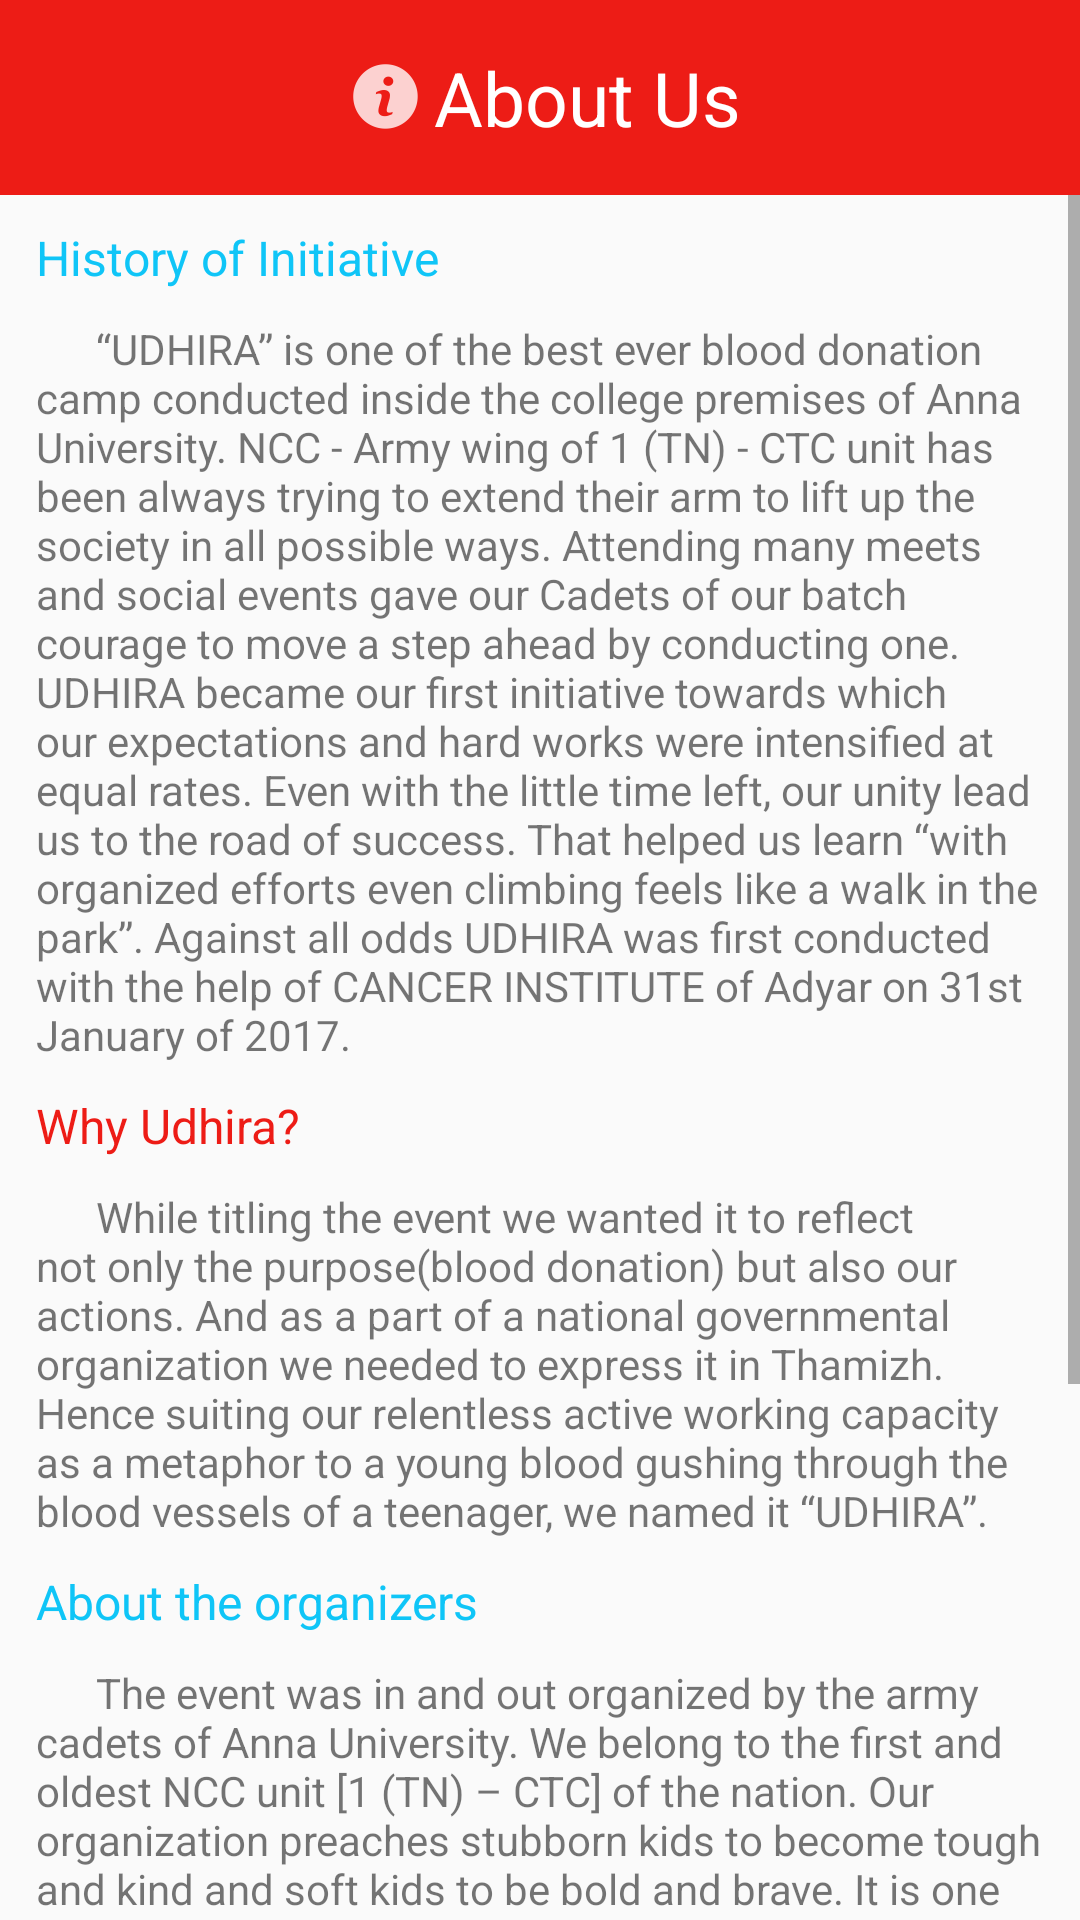

Reconstruct the res/layout file that produces this screen, plus the resources it refers to.
<!-- AndroidManifest.xml: activity theme AppTheme.NoActionBar -->
<!-- res/layout/activity_info.xml -->
<?xml version="1.0" encoding="utf-8"?>
<LinearLayout xmlns:android="http://schemas.android.com/apk/res/android"
    android:orientation="vertical" android:layout_width="match_parent"
    android:layout_height="match_parent">
<RelativeLayout
    android:layout_width="match_parent"
    android:layout_height="65dp"
    android:background="@color/colorAccent">
    <TextView
        android:layout_width="wrap_content"
        android:layout_height="wrap_content"
        android:layout_centerInParent="true"
        android:drawableLeft="@drawable/ic_action_name"
        android:text="About Us"
        android:textSize="25dp"
        android:textColor="#ffff"/>
</RelativeLayout>
    <ScrollView
        android:layout_width="match_parent"
        android:layout_height="wrap_content">
        <LinearLayout
            android:layout_width="match_parent"
            android:layout_height="wrap_content"
            android:orientation="vertical"
            android:paddingLeft="12dp"
            android:paddingRight="12dp">
            <TextView
                android:layout_width="wrap_content"
                android:layout_height="wrap_content"
                android:text="History of Initiative"
                android:textColor="@color/yel"
                android:textSize="16dp"
                android:paddingTop="10dp"
                android:paddingBottom="10dp"/>
            <TextView
                android:layout_width="match_parent"
                android:layout_height="wrap_content"
                android:text="      “UDHIRA” is one of the best ever blood donation camp conducted inside the college premises of Anna University. NCC - Army wing of 1 (TN) - CTC unit has been always trying to extend their arm to lift up the society in all possible ways. Attending many meets and social events gave our Cadets of our batch courage to move a step ahead by conducting one. UDHIRA became our first initiative towards which our expectations and hard works were intensified at equal rates. Even with the little time left, our unity lead us to the road of success. That helped us learn “with organized efforts even climbing feels like a walk in the park”. Against all odds UDHIRA was first conducted with the help of CANCER INSTITUTE of Adyar on 31st January of 2017. "/>
            <TextView
                android:layout_width="wrap_content"
                android:layout_height="wrap_content"
                android:text="Success Rate"
                android:textColor="@color/yel"
                android:textSize="16dp"
                android:paddingTop="10dp"
                android:paddingBottom="10dp"
                android:visibility="gone"
                />
            <TextView
                android:layout_width="match_parent"
                android:layout_height="wrap_content"
                android:visibility="gone"
                android:text="      UDHIRA unexpectedly turned into a over-successful event surprising everyone of us. We reached beyond our target units and got entries from incapable donors who checked in on the event day.  It turned out to be the most successful camp in the past few years conducted by any of the organizations in the university (even the ones conducting the donation camps for years). The staffs from hospital who accompanied us conducting the event got astonished on seeing the over whelming response and intimated us to carry out it in a larger scale city wide. These pleasant reactions from various groups of people ignited us to come back again with more interesting events for social betterments."/>
            <TextView
                android:layout_width="wrap_content"
                android:layout_height="wrap_content"
                android:text="Why Udhira? "
                android:textColor="@color/colorAccent"
                android:textSize="16dp"
                android:paddingTop="10dp"
                android:paddingBottom="10dp"
                />
            <TextView
                android:layout_width="match_parent"
                android:layout_height="wrap_content"
                android:text="      While titling the event we wanted it to reflect not only the purpose(blood donation) but also our actions. And as a part of a national governmental organization we needed to express it in Thamizh. Hence suiting our relentless active working capacity as a metaphor to a young blood gushing through the blood vessels of a teenager, we named it “UDHIRA”."
                />
            <TextView
                android:layout_width="wrap_content"
                android:layout_height="wrap_content"
                android:text="About the organizers "
                android:textColor="@color/yel"
                android:textSize="16dp"
                android:paddingTop="10dp"
                android:paddingBottom="10dp"
                />
            <TextView
                android:layout_width="match_parent"
                android:layout_height="wrap_content"
                android:text="      The event was in and out organized by the army cadets of Anna University. We belong to the first and oldest NCC unit [1 (TN) – CTC] of the nation. Our organization preaches stubborn kids to become tough and kind and soft kids to be bold and brave. It is one of the most reputable organizations of the nation and turns out to be our army’s second line in defense. We have been trained both physically and mentally to inherit the commandment of service before self. Our motto “Unity and Discipline” is enough to describe what we are and how we do things. We are always a group of elite engineers from various disciplines united by spirit and commands. We have solution to every problem we face, all we need to do is to sit and exchange the piece of information we have.
We would like to thank our Associate NCC officers and Army unit officials for fueling our service fire by standing beside us in all our initiatives.
"/>

        <TextView
            android:layout_width="match_parent"
            android:layout_height="wrap_content"
            android:text="App and website design- Tech team of NCC Army Anna University"
            android:textColor="@color/green"
            android:textSize="19dp"
            android:textAlignment="center"/>
        </LinearLayout>

    </ScrollView>
</LinearLayout>
<!-- resources referenced by this layout -->
<resources>
  <color name="colorAccent">#ed1c16</color>
  <color name="green">#60a844</color>
  <color name="yel">#0fc5f7</color>
  <!-- drawable ic_action_name: png bitmap (drawable-hdpi, 641 bytes) -->
  <style name="AppTheme.NoActionBar">
              <item name="windowActionBar">false</item>
              <item name="android:statusBarColor">@color/colorPrimaryDark</item>
              <item name="windowNoTitle">true</item>
      </style>
  <color name="colorPrimaryDark">#d4110c</color>
</resources>
